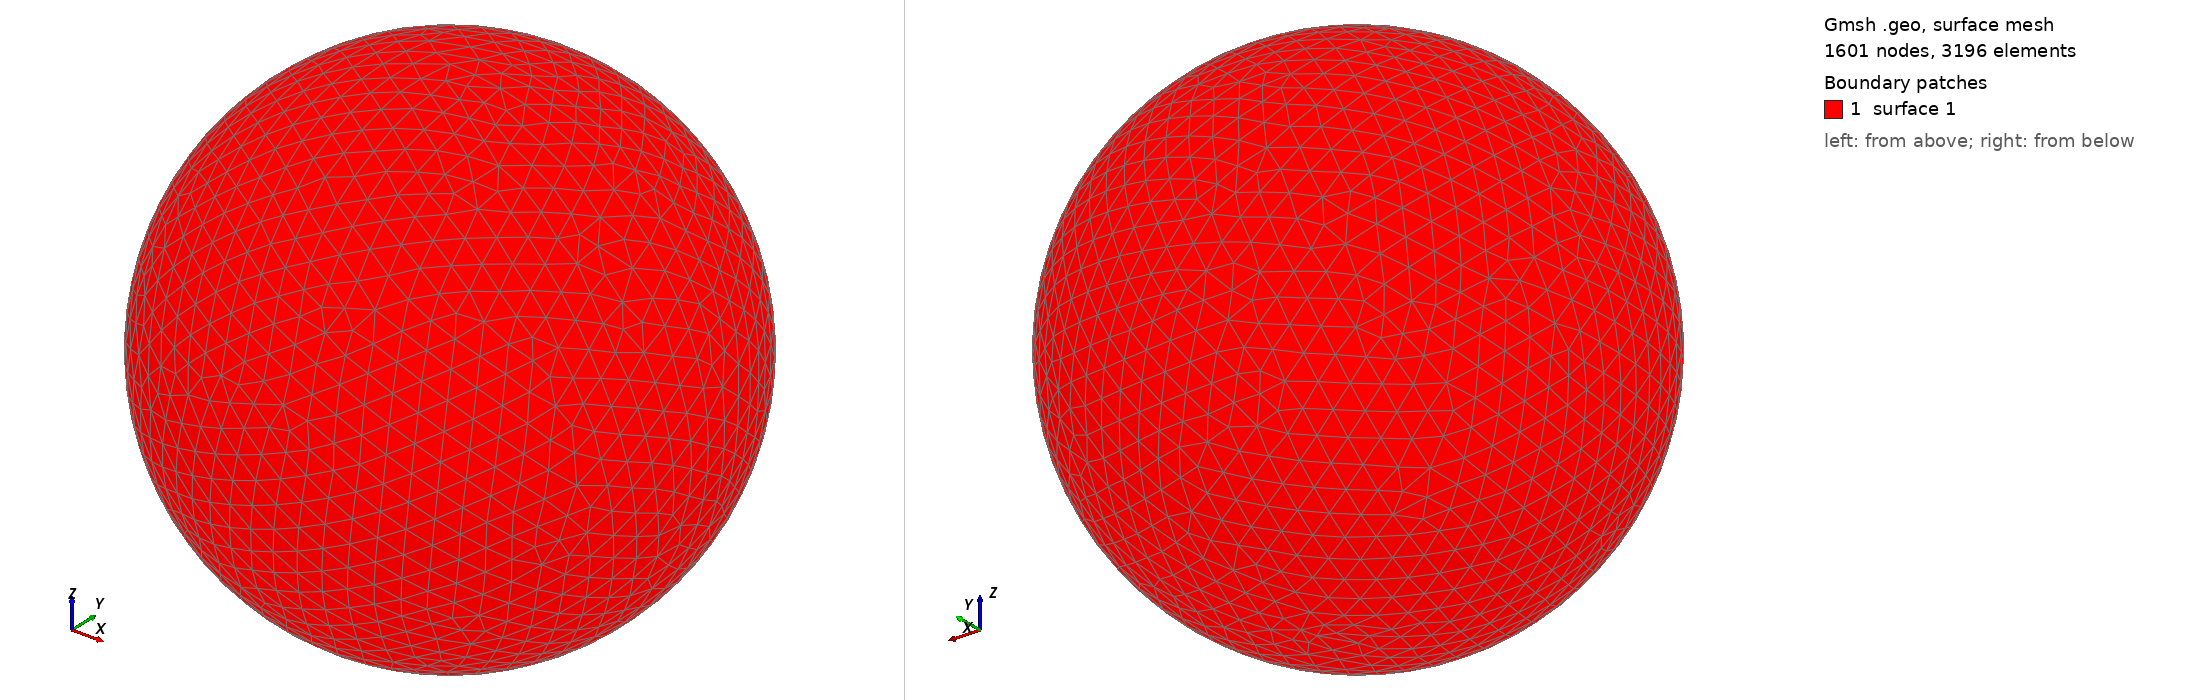

Gmsh geometry script, surface-meshed: 1601 nodes, 3196 surface elements. Boundary patches (legend numbers): 1 surface 1. Left view from above one corner, right view from below the opposite corner. The script declares no physical surfaces, so the legend lists its geometric surfaces. The drawing asked Gmsh for element sizes between 1% and 20% of the model's largest extent; the script's own settings can give other sizes.

=== shot0337.geo (drawn) ===
SetFactory("OpenCASCADE");
Point(1) = {0,0,0,0};
Sphere(1) = {0,0,0,0.00402400};
MeshSize{ PointsOf{ Surface{:}; } } = 0.000402400;
Mesh.ElementOrder=1;
Mesh.Format=39;
